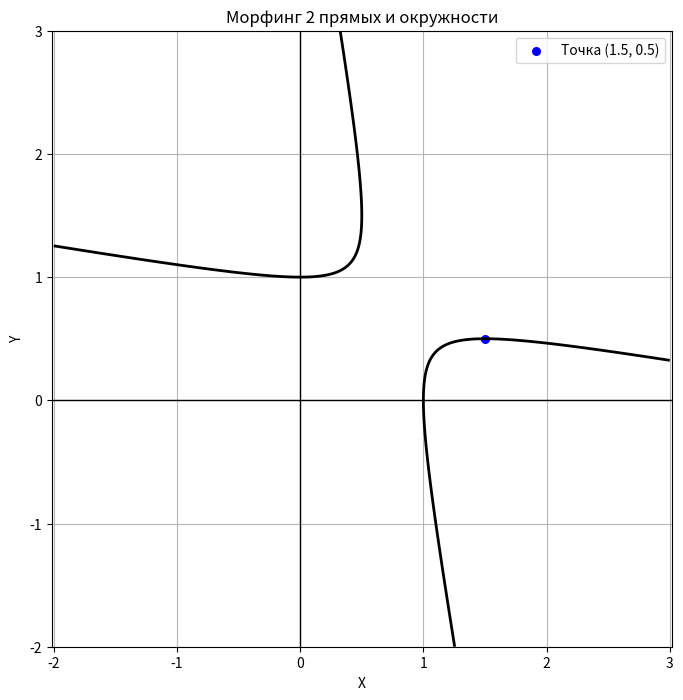

Write the Python code that produced this figure.
import numpy as np
import matplotlib.pyplot as plt

# Создаем сетку точек
x = np.linspace(-2, 3, 400)
y = np.linspace(-2, 3, 400)
X, Y = np.meshgrid(x, y)

# Уравнение кривой: (x² + y² - 1) + 6*(x-1)*(y-1) = 0
Z = (X**2 + Y**2 - 1) + 6 * (X - 1) * (Y - 1)

# Построение контурного графика (уровень 0)
plt.figure(figsize=(8, 8))
plt.contour(X, Y, Z, levels=[0], colors='black', linewidths=2)
plt.scatter(1.5, 0.5, color='blue', s=30, label='Точка (1.5, 0.5)')
plt.axhline(0, color='black', linewidth=1)
plt.axvline(0, color='black', linewidth=1)
plt.grid(True, alpha=0.9)
plt.xlabel('X')
plt.ylabel('Y')
plt.title('Морфинг 2 прямых и окружности')
plt.legend()
plt.axis('equal')
plt.show()